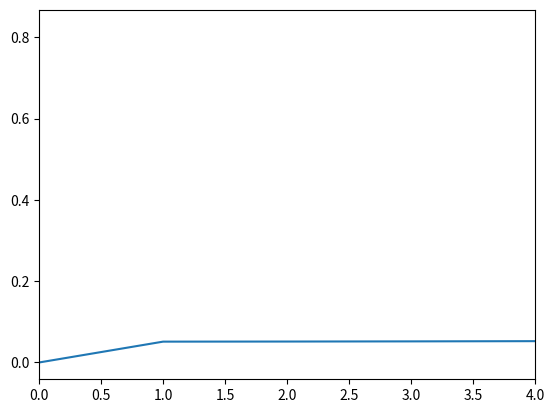

The matplotlib source for this figure:
import numpy as np
import matplotlib.pyplot as plt
from scipy.fftpack import fftshift
import scipy.signal as signal

def runge_kutta4(N, tau, x0, v0, q):
    x = np.zeros(N)
    x[0] = x0
    v = np.zeros(N)
    v[0] = v0
    a = np.zeros(N)
    a[0] = acc(x0, v0, 0, q)

    for n in range(N - 1):
        k1 = tau * v[n]
        k1_prim = tau * a[n]
        k2 = tau * (v[n] + k1_prim / 2)
        k2_prim = tau * acc(x[n] + k1 / 2, v[n] + k1_prim / 2, n + tau / 2, q)
        k3 = tau * (v[n] + k2_prim / 2)
        k3_prim = tau * acc(x[n] + k2 / 2, v[n] + k2_prim / 2, n + tau / 2, q)
        k4 = tau * (v[n] + k3_prim)
        k4_prim = tau * acc(x[n] + k3, v[n] + k3_prim, n + tau, q)
        x[n + 1] = x[n] + (k1 + 2 * k2 + 2 * k3 + k4) / 6
        v[n + 1] = v[n] + (k1_prim + 2 * k2_prim + 2 * k3_prim + k4_prim) / 6

    return x, v


def acc(x, v, t, q, k=1, gamma=0.5, omega=2 / 3):
    return -k * np.sin(x) - gamma * v + q * np.sin(omega * t)


omega = 2 / 3
q = 0.5
x0 = 1
v0 = 0
t0 = 2 * np.pi / omega
tau = t0 / 200

n = 8000
x1, v1 = runge_kutta4(n, tau, x0, v0, q)

print(x1[20], v1[20])

q = 0.9
x2, v2 = runge_kutta4(n, tau, x0, v0, q)


q = 1.2
x3, v3 = runge_kutta4(n, tau, x0, v0, q)

'''
plt.plot(np.linspace(0, tau * n, n), x1, label="q=0.5")
plt.plot(np.linspace(0, tau * n, n), x2, label="q=0.9")
plt.plot(np.linspace(0, tau * n, n), x3, label="q=1.2")


plt.legend()
plt.savefig("trajectory.png")
plt.close()

plt.plot(x1, v1, label="q=0.5")
plt.plot(x2, v2, label="q=0.9")
plt.plot(x3, v3, label="q=1.2")
plt.savefig("phase_space.png")
plt.close()
'''
print(x1.size)
f1 = fftshift(x1)
print(f1.argmax()-n/2)
ff = np.abs(f1)
ff2 = ff**2


nu_0 = omega/(np.pi*2)

P,Pxx_den  = signal.periodogram(x1)
plt.plot(Pxx_den)

plt.xlim(0, 6*omega)
plt.show()
